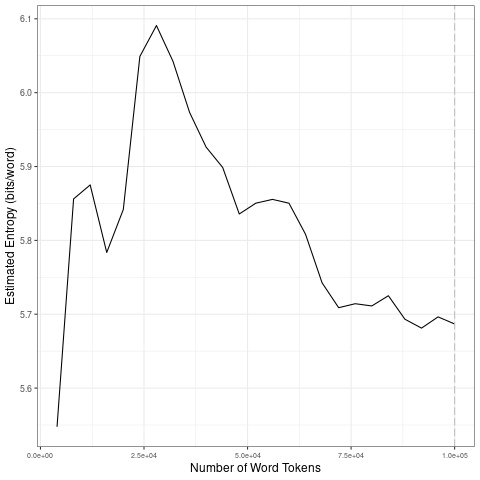

The table this chart was drawn from, first rows:
file, entropy.Corpus.Size, entropy.Entropy, sd.Corpus.Size, sd.SD
data/fr_by_topic/10_tokens_1-gram.txt, 4000, 5.548, 20000, 0.1348
data/fr_by_topic/10_tokens_1-gram.txt, 8000, 5.856, 40000, 0.06572
data/fr_by_topic/10_tokens_1-gram.txt, 12000, 5.875, 60000, 0.02383
data/fr_by_topic/10_tokens_1-gram.txt, 16000, 5.784, 80000, 0.04207
data/fr_by_topic/10_tokens_1-gram.txt, 20000, 5.842, 1e+05, 0.01699
data/fr_by_topic/10_tokens_1-gram.txt, 24000, 6.049, 20000, 0.1348
data/fr_by_topic/10_tokens_1-gram.txt, 28000, 6.091, 40000, 0.06572
data/fr_by_topic/10_tokens_1-gram.txt, 32000, 6.042, 60000, 0.02383
data/fr_by_topic/10_tokens_1-gram.txt, 36000, 5.973, 80000, 0.04207
data/fr_by_topic/10_tokens_1-gram.txt, 40000, 5.926, 1e+05, 0.01699
data/fr_by_topic/10_tokens_1-gram.txt, 44000, 5.899, 20000, 0.1348
data/fr_by_topic/10_tokens_1-gram.txt, 48000, 5.836, 40000, 0.06572
data/fr_by_topic/10_tokens_1-gram.txt, 52000, 5.85, 60000, 0.02383
data/fr_by_topic/10_tokens_1-gram.txt, 56000, 5.855, 80000, 0.04207
data/fr_by_topic/10_tokens_1-gram.txt, 60000, 5.85, 1e+05, 0.01699
data/fr_by_topic/10_tokens_1-gram.txt, 64000, 5.808, 20000, 0.1348
data/fr_by_topic/10_tokens_1-gram.txt, 68000, 5.742, 40000, 0.06572
data/fr_by_topic/10_tokens_1-gram.txt, 72000, 5.709, 60000, 0.02383
data/fr_by_topic/10_tokens_1-gram.txt, 76000, 5.714, 80000, 0.04207
data/fr_by_topic/10_tokens_1-gram.txt, 80000, 5.711, 1e+05, 0.01699
data/fr_by_topic/10_tokens_1-gram.txt, 84000, 5.725, 20000, 0.1348
data/fr_by_topic/10_tokens_1-gram.txt, 88000, 5.693, 40000, 0.06572
data/fr_by_topic/10_tokens_1-gram.txt, 92000, 5.681, 60000, 0.02383
data/fr_by_topic/10_tokens_1-gram.txt, 96000, 5.696, 80000, 0.04207
data/fr_by_topic/10_tokens_1-gram.txt, 1e+05, 5.687, 1e+05, 0.01699
